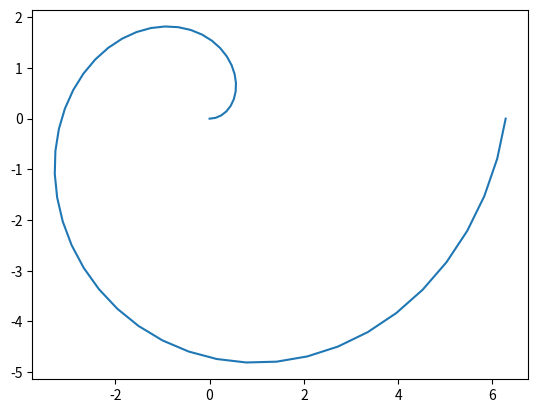

Write the Python code that produced this figure.
#!/usr/bin/env python
# coding: utf-8

# In[2]:


import numpy as np
import matplotlib.pyplot as plt


# In[4]:


theta = np.linspace(0, 2*np.pi)
a=0
b=1
r=a+b*theta
x=np.cos(theta)*r
y=np.sin(theta)*r

plt.plot(x,y)
plt.show()



# In[ ]:




